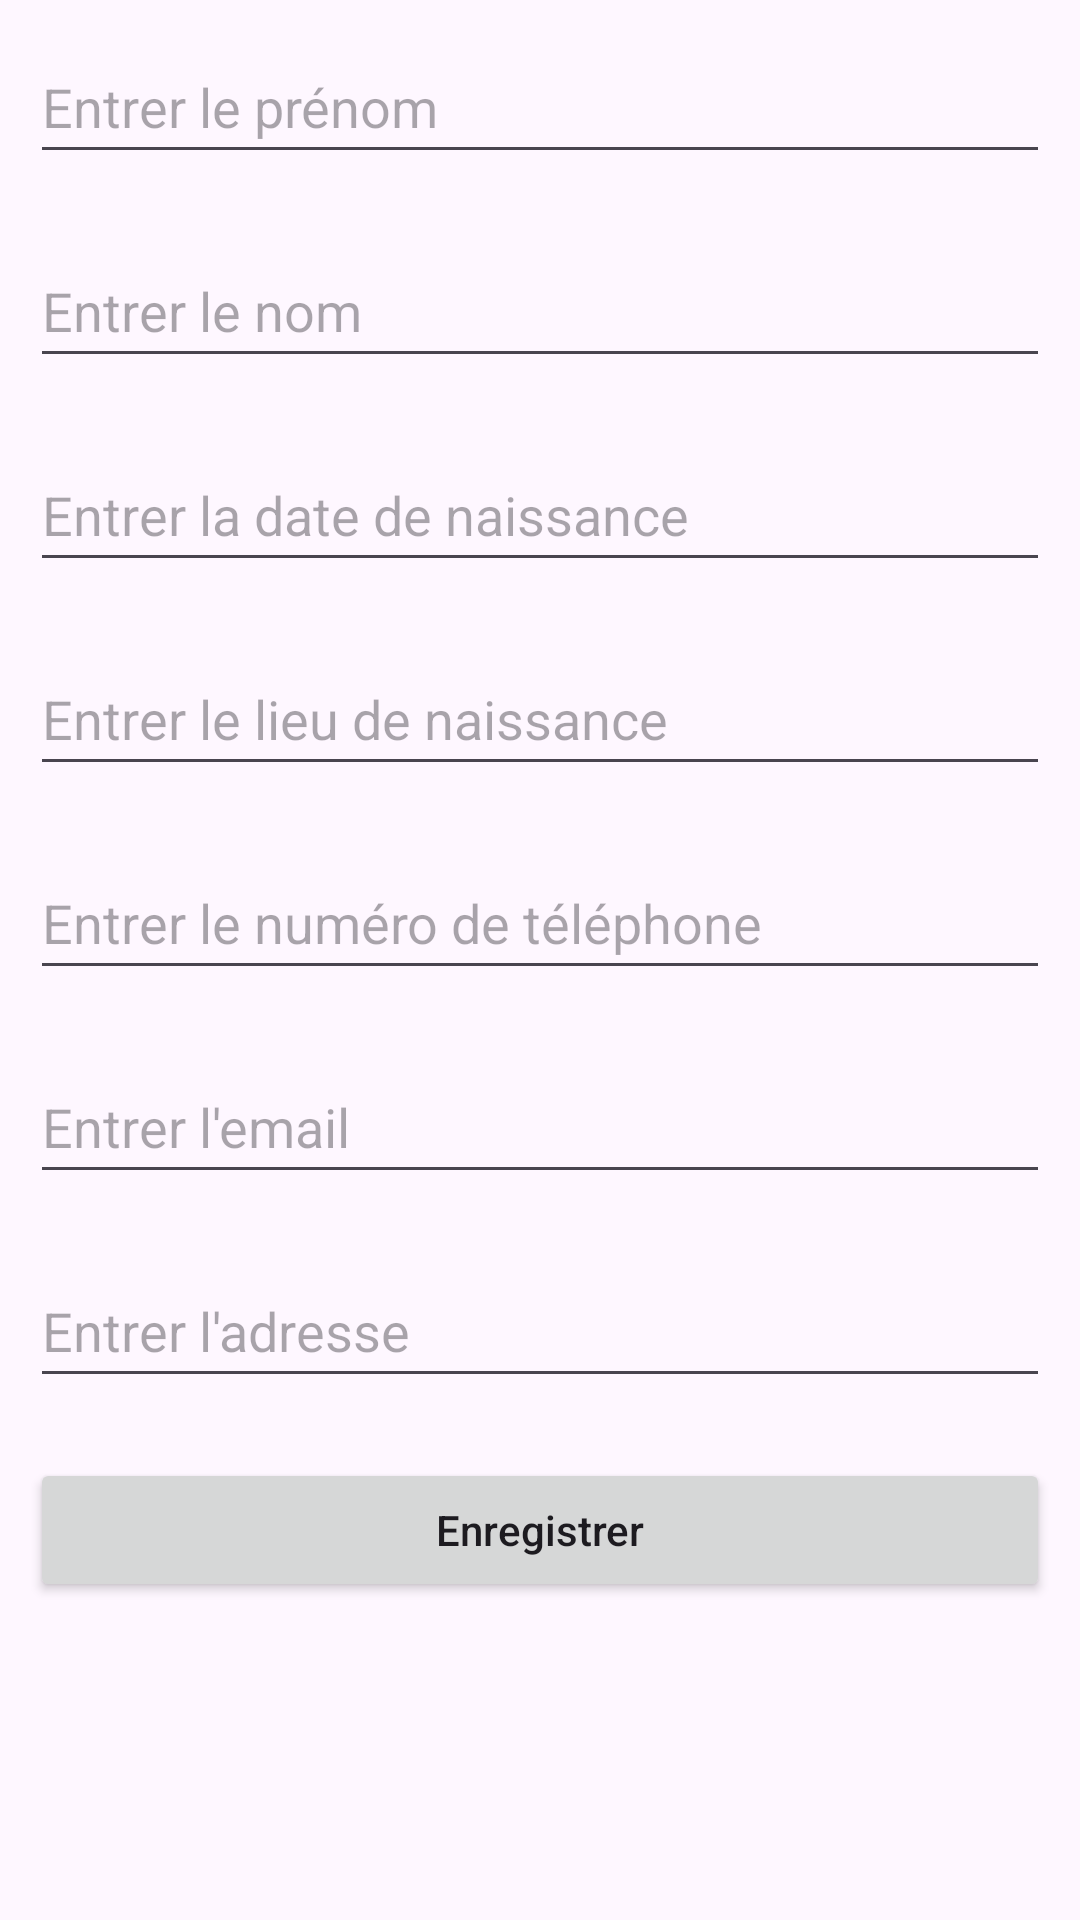

Reconstruct the res/layout file that produces this screen, plus the resources it refers to.
<!-- AndroidManifest.xml: application theme Theme.RecensementSeyeDiatta -->
<!-- res/layout/activity_new_personne.xml -->
<?xml version="1.0" encoding="utf-8"?>
<LinearLayout
    xmlns:android="http://schemas.android.com/apk/res/android"
    xmlns:tools="http://schemas.android.com/tools"
    android:layout_width="match_parent"
    android:layout_height="match_parent"
    android:orientation="vertical"
    tools:context=".ui.activity.NewPersonneActivity">


    <EditText
        android:id="@+id/etPrenom"
        android:layout_width="match_parent"
        android:layout_height="wrap_content"
        android:layout_margin="10dp"
        android:hint="Entrer le prénom"
        android:minHeight="48dp" />

    
    <EditText
        android:id="@+id/etNom"
        android:layout_width="match_parent"
        android:layout_height="wrap_content"
        android:layout_margin="10dp"
        android:hint="Entrer le nom"
        android:minHeight="48dp" />

    <EditText
        android:id="@+id/etDateNaissance"
        android:layout_width="match_parent"
        android:layout_height="wrap_content"
        android:layout_margin="10dp"
        android:hint="Entrer la date de naissance"
        android:minHeight="48dp"
        android:inputType="date" />


    <EditText
        android:id="@+id/etLieuNaissance"
        android:layout_width="match_parent"
        android:layout_height="wrap_content"
        android:layout_margin="10dp"
        android:hint="Entrer le lieu de naissance"
        android:minHeight="48dp" />

    

    <EditText
        android:id="@+id/etTelephone"
        android:layout_width="match_parent"
        android:layout_height="wrap_content"
        android:layout_margin="10dp"
        android:ems="10"
        android:hint="Entrer le numéro de téléphone"
        android:inputType="phone"
        android:minHeight="48dp" />

    <EditText
        android:id="@+id/etEmail"
        android:layout_width="match_parent"
        android:layout_height="wrap_content"
        android:layout_margin="10dp"
        android:ems="10"
        android:hint="Entrer l'email"
        android:inputType="textEmailAddress"
        android:minHeight="48dp" />

    <EditText
        android:id="@+id/etAdresse"
        android:layout_width="match_parent"
        android:layout_height="wrap_content"
        android:layout_margin="10dp"
        android:hint="Entrer l'adresse"
        android:minHeight="48dp" />

    <Button
        android:id="@+id/btnEnregistrerPersonne"
        android:layout_width="match_parent"
        android:layout_height="wrap_content"
        android:layout_margin="10dp"
        android:padding="5dp"
        android:text="Enregistrer"
        android:textAllCaps="false" />

</LinearLayout>
<!-- resources referenced by this layout -->
<resources>
  <style name="Theme.RecensementSeyeDiatta" parent="Base.Theme.RecensementSeyeDiatta" />
  <style name="Base.Theme.RecensementSeyeDiatta" parent="Theme.Material3.DayNight.NoActionBar">
          
          
      </style>
</resources>
